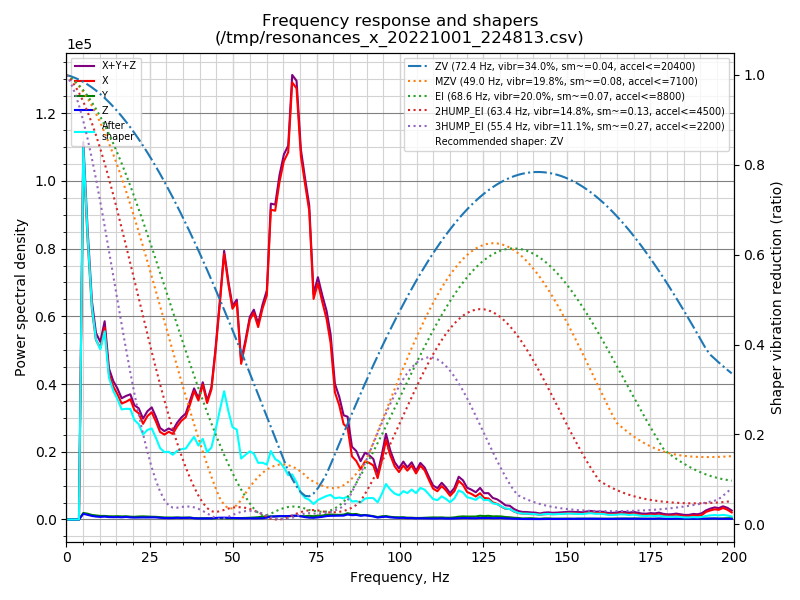

Data behind this chart, as committed beside it:
freq, psd_x, psd_y, psd_z, psd_xyz
0.0, 8.424e+04, 1.566e+03, 1.034e+03, 8.684e+04
1.3, 4.016e+05, 8.067e+03, 5.732e+03, 4.154e+05
2.6, 5.015e+05, 9.308e+03, 7.285e+03, 5.181e+05
3.8, 5.117e+05, 9.267e+03, 8.250e+03, 5.293e+05
5.1, 5.608e+05, 1.005e+04, 8.752e+03, 5.796e+05
6.4, 5.356e+05, 1.111e+04, 8.798e+03, 5.555e+05
7.7, 4.831e+05, 1.043e+04, 8.187e+03, 5.018e+05
8.9, 4.770e+05, 1.069e+04, 7.881e+03, 4.956e+05
10.2, 5.218e+05, 1.078e+04, 7.883e+03, 5.404e+05
11.5, 6.573e+05, 1.213e+04, 9.770e+03, 6.792e+05
12.8, 5.535e+05, 1.235e+04, 9.195e+03, 5.751e+05
14.1, 5.572e+05, 1.317e+04, 9.747e+03, 5.801e+05
15.3, 5.711e+05, 1.497e+04, 1.091e+04, 5.970e+05
16.6, 5.719e+05, 1.530e+04, 1.080e+04, 5.980e+05
17.9, 6.261e+05, 1.709e+04, 1.361e+04, 6.568e+05
19.2, 6.855e+05, 1.618e+04, 1.192e+04, 7.136e+05
20.4, 6.637e+05, 1.629e+04, 1.160e+04, 6.916e+05
21.7, 6.838e+05, 1.934e+04, 1.311e+04, 7.163e+05
23.0, 6.528e+05, 2.135e+04, 1.412e+04, 6.882e+05
24.3, 7.444e+05, 2.091e+04, 1.453e+04, 7.799e+05
25.6, 8.140e+05, 2.082e+04, 1.628e+04, 8.511e+05
26.8, 7.819e+05, 2.122e+04, 1.647e+04, 8.196e+05
28.1, 7.290e+05, 1.943e+04, 1.423e+04, 7.626e+05
29.4, 7.398e+05, 1.735e+04, 1.280e+04, 7.699e+05
30.7, 7.979e+05, 1.773e+04, 1.236e+04, 8.280e+05
31.9, 8.087e+05, 1.849e+04, 1.361e+04, 8.408e+05
33.2, 9.138e+05, 2.023e+04, 1.649e+04, 9.505e+05
34.5, 1.009e+06, 1.936e+04, 1.551e+04, 1.043e+06
35.8, 1.085e+06, 2.023e+04, 1.716e+04, 1.123e+06
37.1, 1.266e+06, 2.161e+04, 1.864e+04, 1.306e+06
38.3, 1.457e+06, 1.610e+04, 1.410e+04, 1.487e+06
39.6, 1.395e+06, 1.448e+04, 1.240e+04, 1.422e+06
40.9, 1.633e+06, 1.565e+04, 1.347e+04, 1.662e+06
42.2, 1.455e+06, 1.607e+04, 1.400e+04, 1.485e+06
43.5, 1.675e+06, 1.469e+04, 1.448e+04, 1.704e+06
44.7, 2.218e+06, 1.502e+04, 2.082e+04, 2.254e+06
46.0, 2.929e+06, 1.637e+04, 2.423e+04, 2.969e+06
47.3, 3.717e+06, 1.769e+04, 2.592e+04, 3.761e+06
48.6, 3.374e+06, 1.838e+04, 2.378e+04, 3.416e+06
49.8, 3.106e+06, 1.860e+04, 2.270e+04, 3.148e+06
51.1, 3.284e+06, 1.953e+04, 2.189e+04, 3.325e+06
52.4, 2.414e+06, 2.212e+04, 1.904e+04, 2.456e+06
53.7, 2.808e+06, 2.474e+04, 1.884e+04, 2.852e+06
55.0, 3.251e+06, 2.819e+04, 2.047e+04, 3.299e+06
56.2, 3.436e+06, 3.352e+04, 1.917e+04, 3.489e+06
57.5, 3.274e+06, 3.841e+04, 2.132e+04, 3.334e+06
58.8, 3.667e+06, 4.784e+04, 2.168e+04, 3.736e+06
60.1, 3.986e+06, 5.426e+04, 3.289e+04, 4.073e+06
61.3, 5.618e+06, 5.626e+04, 5.365e+04, 5.728e+06
62.6, 5.718e+06, 5.670e+04, 5.668e+04, 5.831e+06
63.9, 6.384e+06, 6.393e+04, 6.296e+04, 6.511e+06
65.2, 6.911e+06, 6.197e+04, 6.549e+04, 7.039e+06
66.5, 7.223e+06, 6.276e+04, 6.730e+04, 7.353e+06
67.7, 8.755e+06, 7.058e+04, 7.584e+04, 8.902e+06
69.0, 8.798e+06, 7.720e+04, 7.792e+04, 8.954e+06
70.3, 7.558e+06, 6.993e+04, 6.542e+04, 7.693e+06
71.6, 7.080e+06, 6.991e+04, 4.983e+04, 7.200e+06
72.8, 6.645e+06, 8.050e+04, 3.948e+04, 6.765e+06
74.1, 4.835e+06, 7.161e+04, 3.689e+04, 4.944e+06
75.4, 5.268e+06, 8.581e+04, 4.927e+04, 5.403e+06
... 97 more rows
